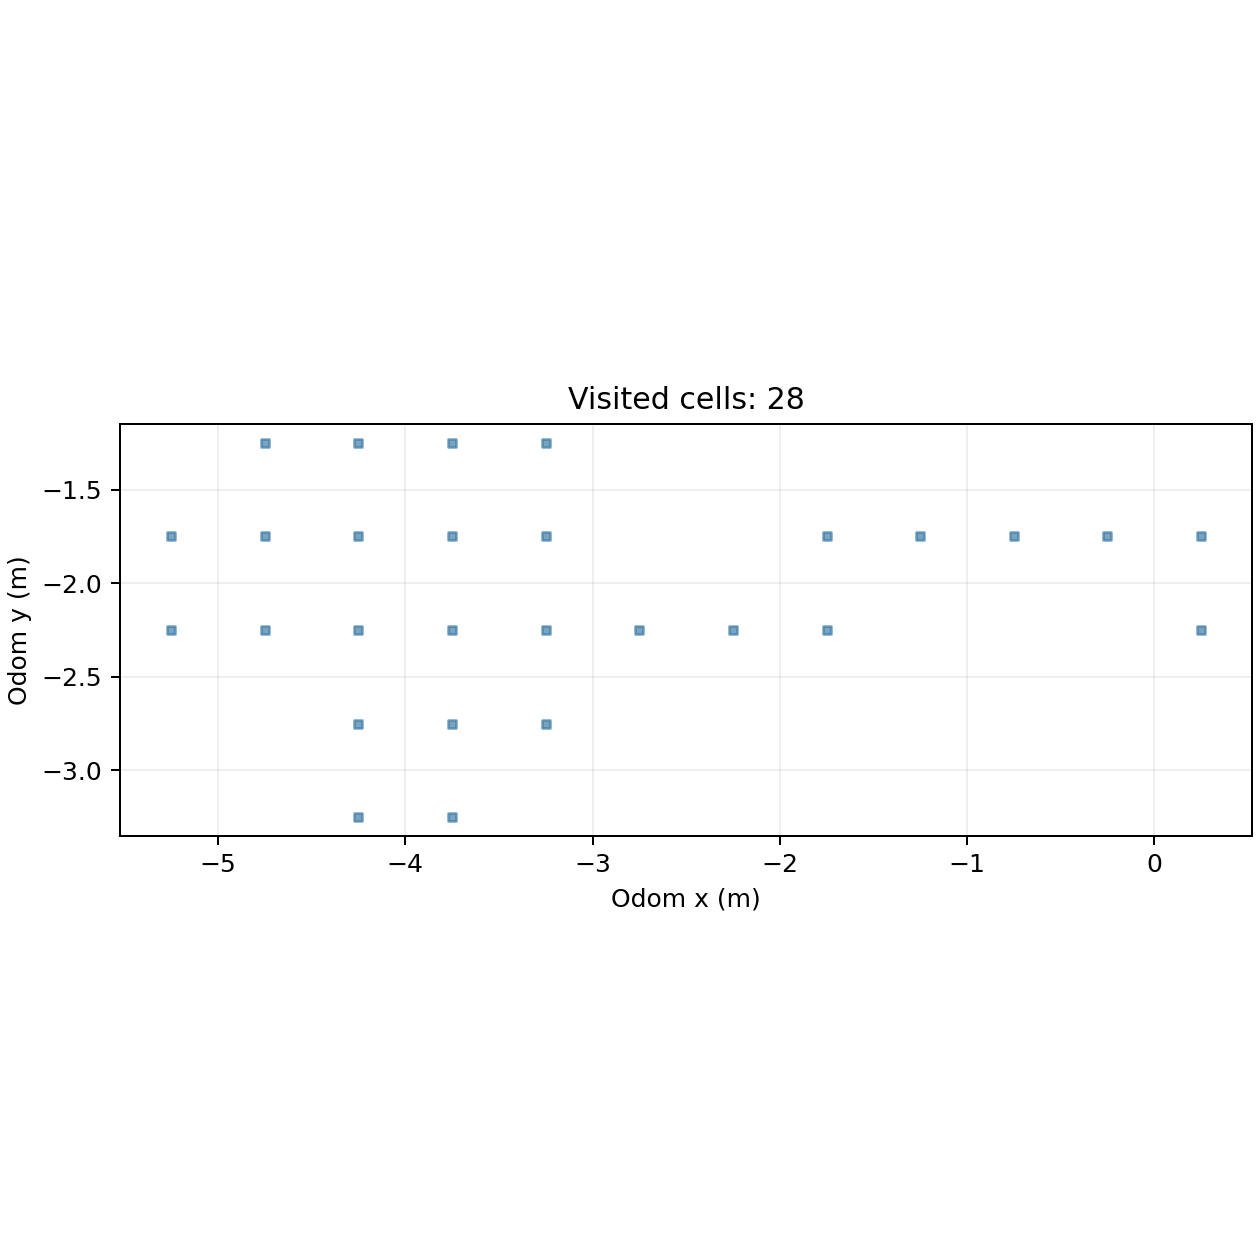

The data file committed next to this chart (first rows):
cell_x, cell_y, center_odom_x_m, center_odom_y_m, first_step, first_elapsed_s, last_step, visit_samples
-11, -5, -5.25, -2.25, 2288, 352.1, 2421, 134
-11, -4, -5.25, -1.75, 2223, 342.1, 2568, 120
-10, -5, -4.75, -2.25, 1850, 284.6, 4178, 235
-10, -4, -4.75, -1.75, 2015, 310, 4270, 298
-10, -3, -4.75, -1.25, 2048, 315.1, 4599, 319
-9, -7, -4.25, -3.25, 3212, 494.5, 3405, 176
-9, -6, -4.25, -2.75, 2855, 439.4, 4036, 322
-9, -5, -4.25, -2.25, 1583, 243.5, 4108, 637
-9, -4, -4.25, -1.75, 1591, 244.7, 4288, 115
-9, -3, -4.25, -1.25, 4426, 683.4, 4637, 68
-8, -7, -3.75, -3.25, 1412, 217.1, 3369, 21
-8, -6, -3.75, -2.75, 1235, 189.9, 3873, 404
-8, -5, -3.75, -2.25, 1223, 188.1, 3878, 160
-8, -4, -3.75, -1.75, 4289, 662.1, 4316, 28
-8, -3, -3.75, -1.25, 4406, 680.3, 4659, 42
-7, -6, -3.25, -2.75, 1690, 259.9, 3840, 199
-7, -5, -3.25, -2.25, 1175, 180.7, 3703, 118
-7, -4, -3.25, -1.75, 4317, 666.4, 4399, 83
-7, -3, -3.25, -1.25, 4400, 679.3, 4405, 6
-6, -5, -2.75, -2.25, 1007, 154.8, 1174, 168
-5, -5, -2.25, -2.25, 959, 147.4, 1006, 48
-4, -5, -1.75, -2.25, 839, 128.9, 958, 120
-4, -4, -1.75, -1.75, 828, 127.2, 838, 11
-3, -4, -1.25, -1.75, 545, 83.76, 827, 208
-2, -4, -0.75, -1.75, 360, 55.4, 759, 260
-1, -4, -0.25, -1.75, 290, 44.6, 359, 70
0, -5, 0.25, -2.25, 1, 0.155, 65, 65
0, -4, 0.25, -1.75, 66, 10.16, 289, 224
